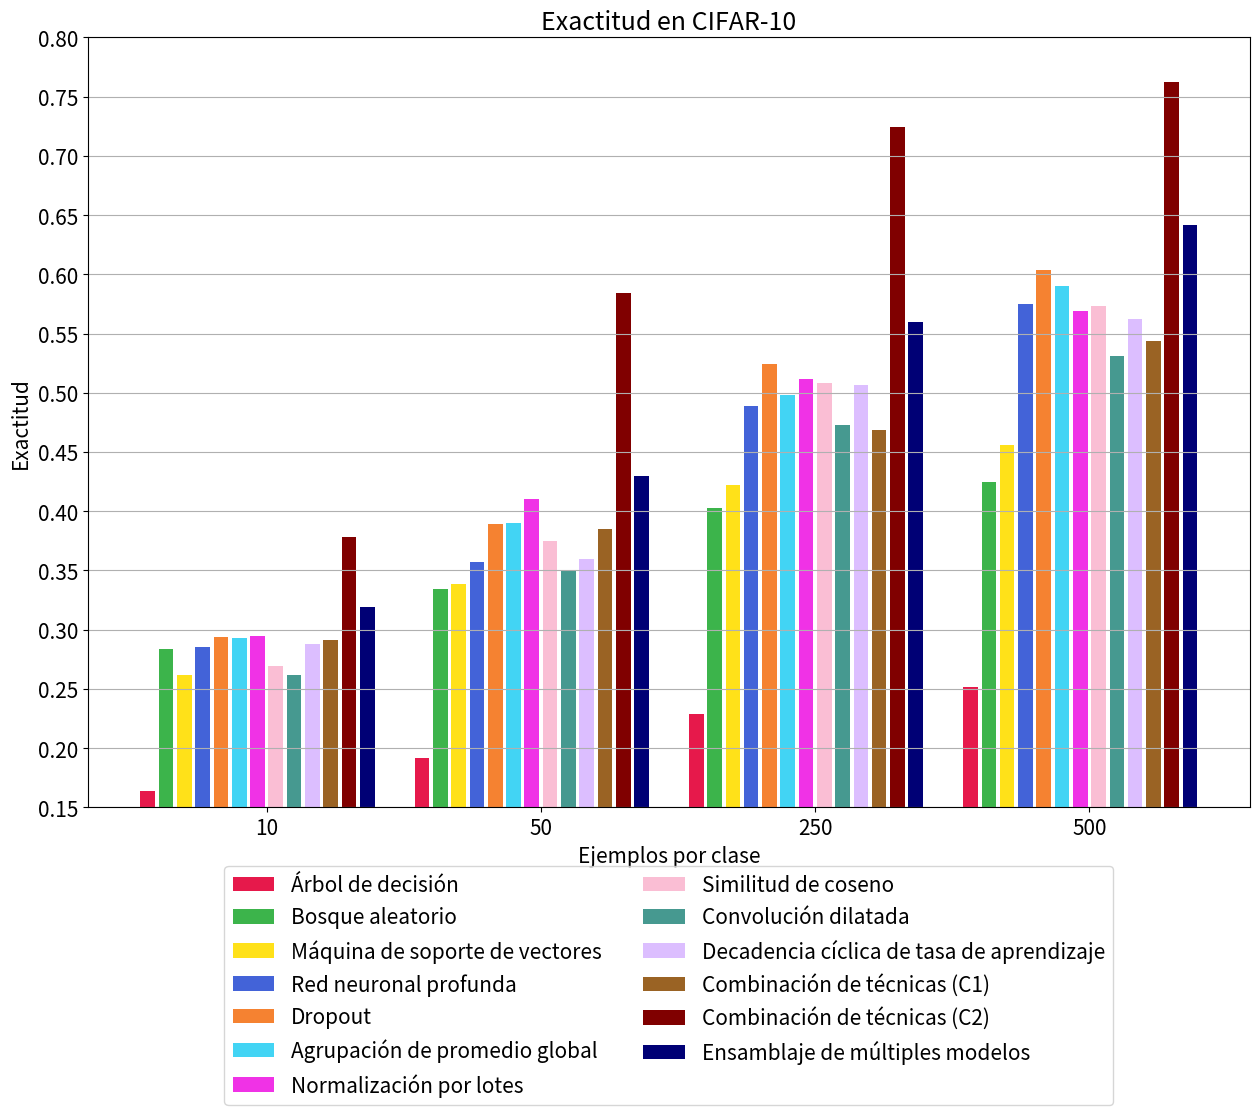

Python code for this plot: (Note: this script raises an exception after producing the figure.)
from matplotlib import pyplot
import numpy as np

exactitud = 0
precision = 1
recall = 2
f1 = 3
mcc = 4

dt = [[16.4,	19.2,	22.9,	25.2], [18.4,	19.6,	23.8,	25.4], [16.4,	19.2,	22.9,	25.2], [16.5,	19.3,	21.7,	24.6], [7.1,	10.2,	14.6,	17]]
rf = [[28.4,	33.4,	40.3,	42.5], [29.4,	33.1,	39.6,	41.8], [28.4,	33.4,	40.3,	42.5], [27.2,	32.9,	39.6,	41.7], [20.7,	26.1,	33.7,	36.2]]
SVM = [[26.2,	33.9,	42.2,	45.6], [27.9,	34.8,	42,	45.6], [26.2,	33.9,	42.2,	45.6], [26.2,	34,	41.9,	45.5], [18.1,	26.6,	35.7,	39.6]]
DNN = [[28.5,	35.7,	48.9,	57.5], [28.5,	37.7,	50.4,	57.1], [28.5,	35.7,	48.9,	57.5], [27.8,	35.7,	48.3,	56.9], [20.6,	28.8,	43.5,	52.8]]
Dropout = [[29.4,	38.9,	52.4,	60.4], [30,	41.1,	52.6,	60.4], [29.4,	38.9,	52.4,	60.4], [29.2,	39.3,	51.9,	60.1], [21.6,	32.2,	47.3,	56.1]]
GAP = [[29.3,	39,	49.8,	59], [28.3,	39.1,	48.7,	60.9], [29.3,	39,	49.8,	59], [27.7,	37.1,	47.5,	59], [21.7,	32.6,	44.5,	54.6]]
BNORM = [[29.5,	41,	51.2,	56.9], [30.2,	41.7,	51.9,	58.5], [29.5,	41,	51.2,	56.9], [29.1,	41,	50.7,	57.1], [21.7,	34.5,	46,	52.2]]
CosineLoss = [[26.9,	37.5,	50.8,	57.3], [28.8,	39.5,	50.3,	58], [26.9,	37.5,	50.8,	57.3], [26.2,	37.3,	50.4,	56.9], [19.1,	30.7,	45.4,	52.8]]
DilatedConv = [[26.2,	35,	47.3,	53.1], [27.2,	35.3,	47.8,	53.1], [26.2,	35,	47.3,	53.1], [25.4,	34.1,	46.9,	52.4], [18.4,	28,	41.5,	48]]
CLR = [[28.8,	36,	50.7,	56.2], [28.2,	35.3,	49.8,	56.3], [28.8,	36,	50.7,	56.2], [27,	34.9,	50,	55.9], [21.2,	29.1,	45.3,	51.4]]
Combined = [[29.1,	38.5,	46.9,	54.4], [30.2,	39.4,	47.5,	54.1], [29.1,	38.5,	46.9,	54.4], [29.3,	38.6,	46.6,	54], [21.2,	31.7,	41.2,	49.4]]
Combinedda = [[37.8,	58.4,	72.4,	76.2], [39,	61.7,	72.8,	76.8], [37.8,	58.4,	72.4,	76.2], [35.1,	57.4,	71.7,	75.8], [31.5,	54.4,	69.5,	73.8,]]
Ensemble = [[31.9,	43,	56,	64.2], [31.5,	43.2,	55.8,	63.7], [31.9,	43,	56.7,	64.2], [31,	42.6,	56,	63.9], [24.5,	36.8,	51.9,	60.3,]]

all_data = [dt, rf, SVM, DNN, Dropout, GAP, BNORM, CosineLoss, DilatedConv, CLR, Combined, Combinedda, Ensemble]
names = ['Árbol de decisión', 'Bosque aleatorio', 'Máquina de soporte de vectores', 'Red neuronal profunda',
         'Dropout', 'Agrupación de promedio global', 'Normalización por lotes', 'Similitud de coseno', 'Convolución dilatada',
         'Decadencia cíclica de tasa de aprendizaje', 'Combinación de técnicas (C1)', 'Combinación de técnicas (C2)', 'Ensamblaje de múltiples modelos']

colors = ['#e6194B', '#3cb44b', '#ffe119', '#4363d8', '#f58231', '#42d4f4', '#f032e6', '#fabed4', '#469990', '#dcbeff', '#9A6324',  '#800000', '#000075']
samples = [0, 15, 30, 45]

# Grafico de exactitud
pyplot.rcParams.update({'font.size': 15})

fig, ax = pyplot.subplots(figsize=(15,10))
ax.set(title='Exactitud en CIFAR-10', xlabel='Ejemplos por clase', ylabel='Exactitud')
for index, data in enumerate(all_data):
    ax.bar([x+index for x in samples], [ x/100 for x in data[exactitud]], label=names[index], color=colors[index])
pyplot.grid(axis='y')
pyplot.ylim([0.15, 0.80])
pyplot.yticks(np.arange(0.15, 0.85, step=0.05))
pyplot.xticks([6.5, 21.5, 36.5, 51.5], ['10', '50', '250', '500'])
pyplot.legend(bbox_to_anchor=(0.5, -0.4), loc='lower center', ncol=2)
pyplot.savefig('results/cifar-exactitud.pdf', bbox_inches = 'tight')

# Grafico de precision
fig, ax = pyplot.subplots(figsize=(15,10))
ax.set(title='Precisión en CIFAR-10', xlabel='Ejemplos por clase', ylabel='Precisión')
for index, data in enumerate(all_data):
    ax.bar([x+index for x in samples], [ x/100 for x in data[precision]], label=names[index], color=colors[index])
pyplot.grid(axis='y')
pyplot.ylim([0.15, 0.80])
pyplot.yticks(np.arange(0.15, 0.85, step=0.05))
pyplot.xticks([6.5, 21.5, 36.5, 51.5], ['10', '50', '250', '500'])
pyplot.legend(bbox_to_anchor=(0.5, -0.4), loc='lower center', ncol=2)
pyplot.savefig('results/cifar-precision.pdf', bbox_inches = 'tight')

# Grafico de recall
fig, ax = pyplot.subplots(figsize=(15,10))
ax.set(title='Recall en CIFAR-10', xlabel='Ejemplos por clase', ylabel='Recall')
for index, data in enumerate(all_data):
    ax.bar([x+index for x in samples], [ x/100 for x in data[recall]], label=names[index], color=colors[index])
pyplot.grid(axis='y')
pyplot.ylim([0.15, 0.80])
pyplot.yticks(np.arange(0.15, 0.85, step=0.05))
pyplot.xticks([6.5, 21.5, 36.5, 51.5], ['10', '50', '250', '500'])
pyplot.legend(bbox_to_anchor=(0.5, -0.4), loc='lower center', ncol=2)
pyplot.savefig('results/cifar-recall.pdf', bbox_inches = 'tight')

# Grafico de f1
fig, ax = pyplot.subplots(figsize=(15,10))
ax.set(title='F1 en CIFAR-10', xlabel='Ejemplos por clase', ylabel='F1')
for index, data in enumerate(all_data):
    ax.bar([x+index for x in samples], [ x/100 for x in data[f1]], label=names[index], color=colors[index])
pyplot.grid(axis='y')
pyplot.ylim([0.15, 0.80])
pyplot.yticks(np.arange(0.15, 0.85, step=0.05))
pyplot.xticks([6.5, 21.5, 36.5, 51.5], ['10', '50', '250', '500'])
pyplot.legend(bbox_to_anchor=(0.5, -0.4), loc='lower center', ncol=2)
pyplot.savefig('results/cifar-f1.pdf', bbox_inches = 'tight')

# Grafico de mcc
fig, ax = pyplot.subplots(figsize=(15,10))
ax.set(title='Coeficiente de Correlacion de Matthews en CIFAR-10', xlabel='Ejemplos por clase', ylabel='MCC')
for index, data in enumerate(all_data):
    ax.bar([x+index for x in samples], [ x/100 for x in data[mcc]], label=names[index], color=colors[index])
pyplot.grid(axis='y')
pyplot.ylim([0.05, 0.75])
pyplot.yticks(np.arange(0.05, 0.80, step=0.05))
pyplot.xticks([6.5, 21.5, 36.5, 51.5], ['10', '50', '250', '500'])
pyplot.legend(bbox_to_anchor=(0.5, -0.4), loc='lower center', ncol=2)
pyplot.savefig('results/cifar-mcc.pdf', bbox_inches = 'tight')
